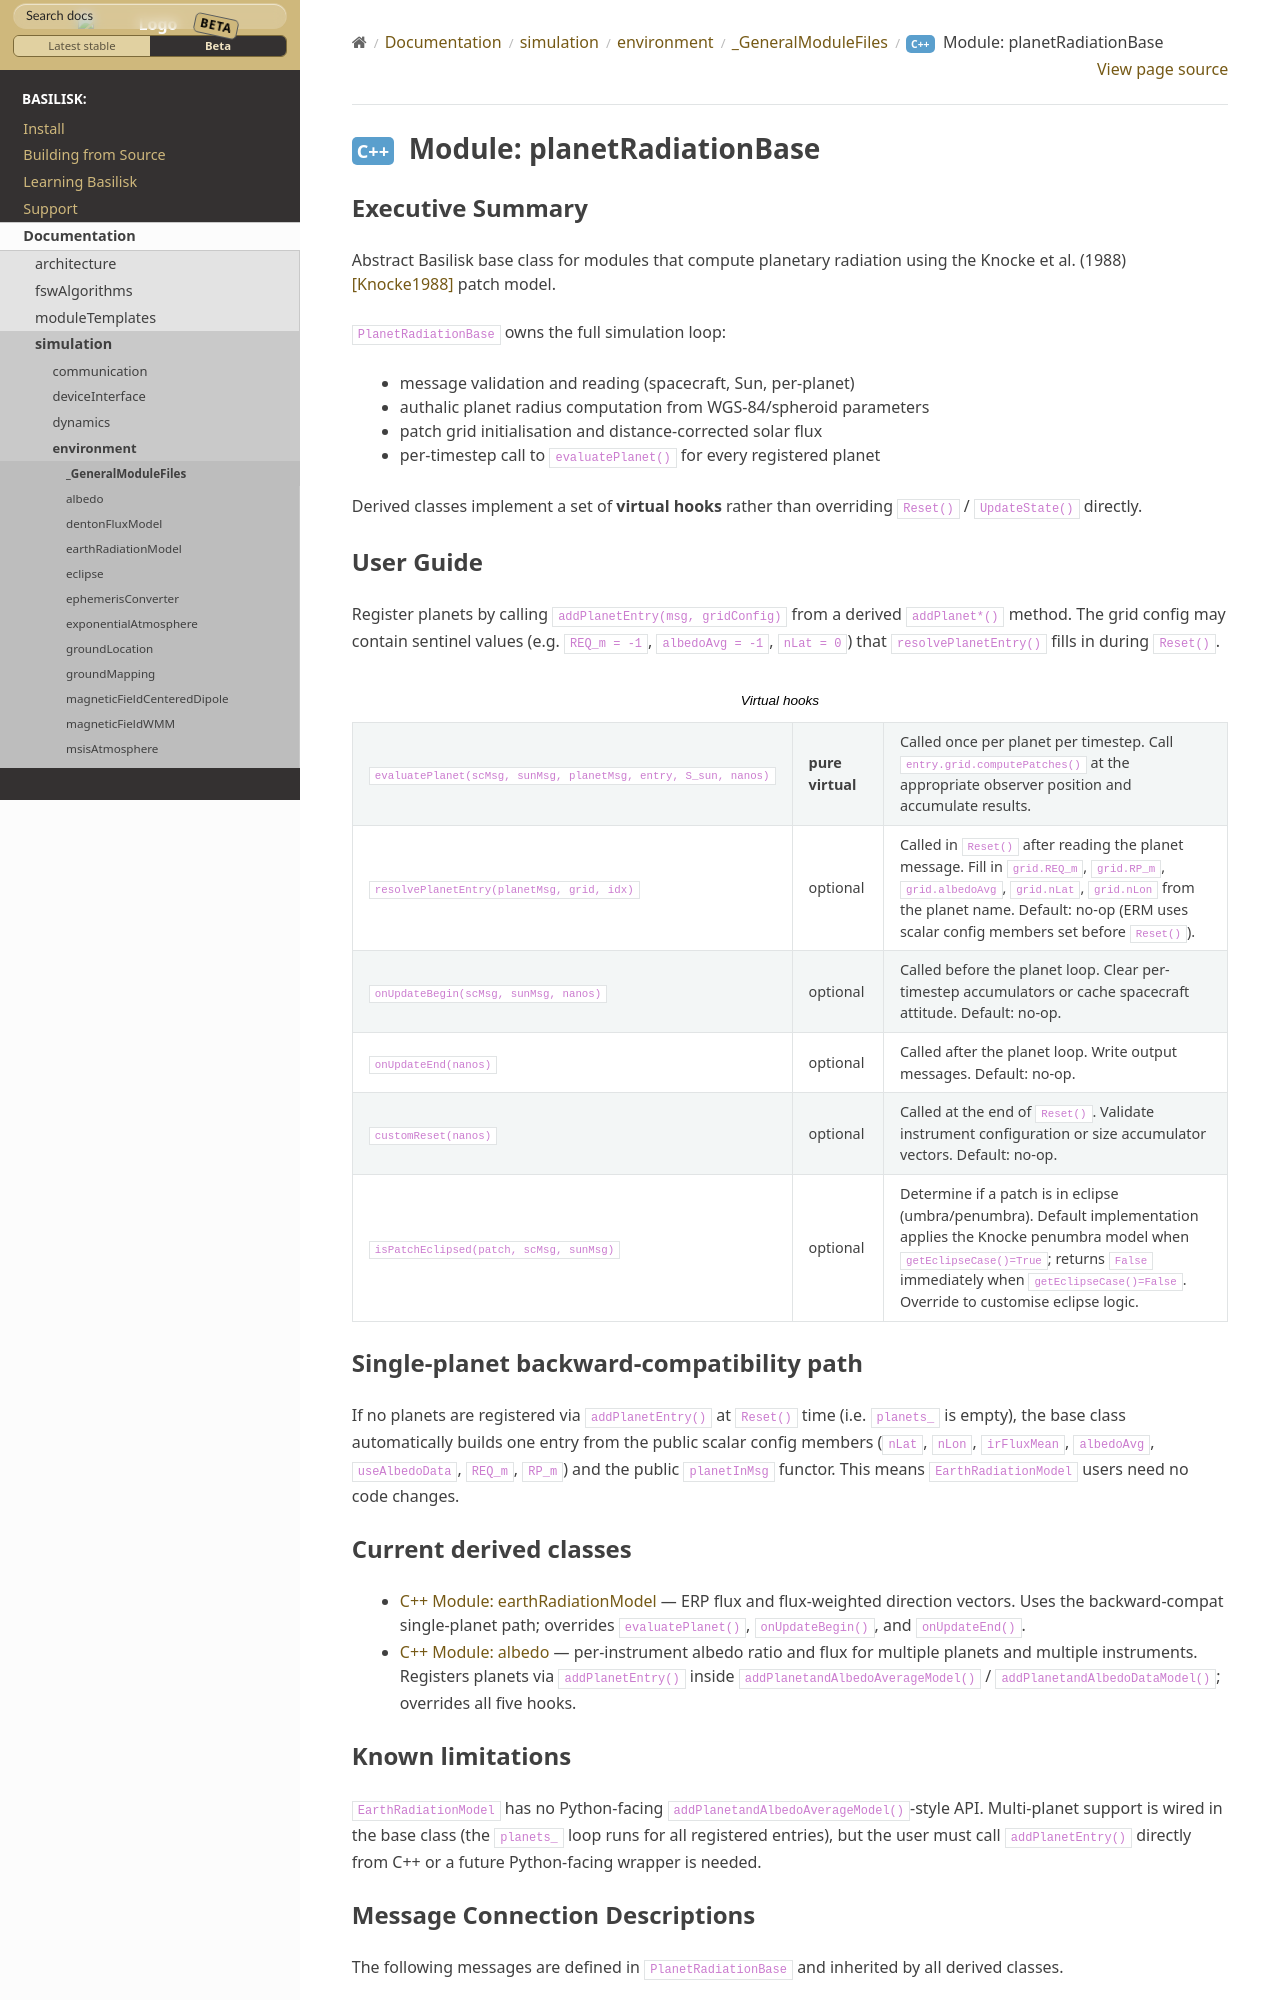

repository: AVSLab/basilisk · page: develop/Documentation/simulation/environment/_GeneralModuleFiles/planetRadiationBase.html · generator: sphinx


Executive Summary
-----------------
Abstract Basilisk base class for modules that compute planetary radiation using the
Knocke et al. (1988) [Knocke1988]_ patch model.

``PlanetRadiationBase`` owns the full simulation loop:

* message validation and reading (spacecraft, Sun, per-planet)
* authalic planet radius computation from WGS-84/spheroid parameters
* patch grid initialisation and distance-corrected solar flux
* per-timestep call to ``evaluatePlanet()`` for every registered planet

Derived classes implement a set of **virtual hooks** rather than overriding
``Reset()`` / ``UpdateState()`` directly.
